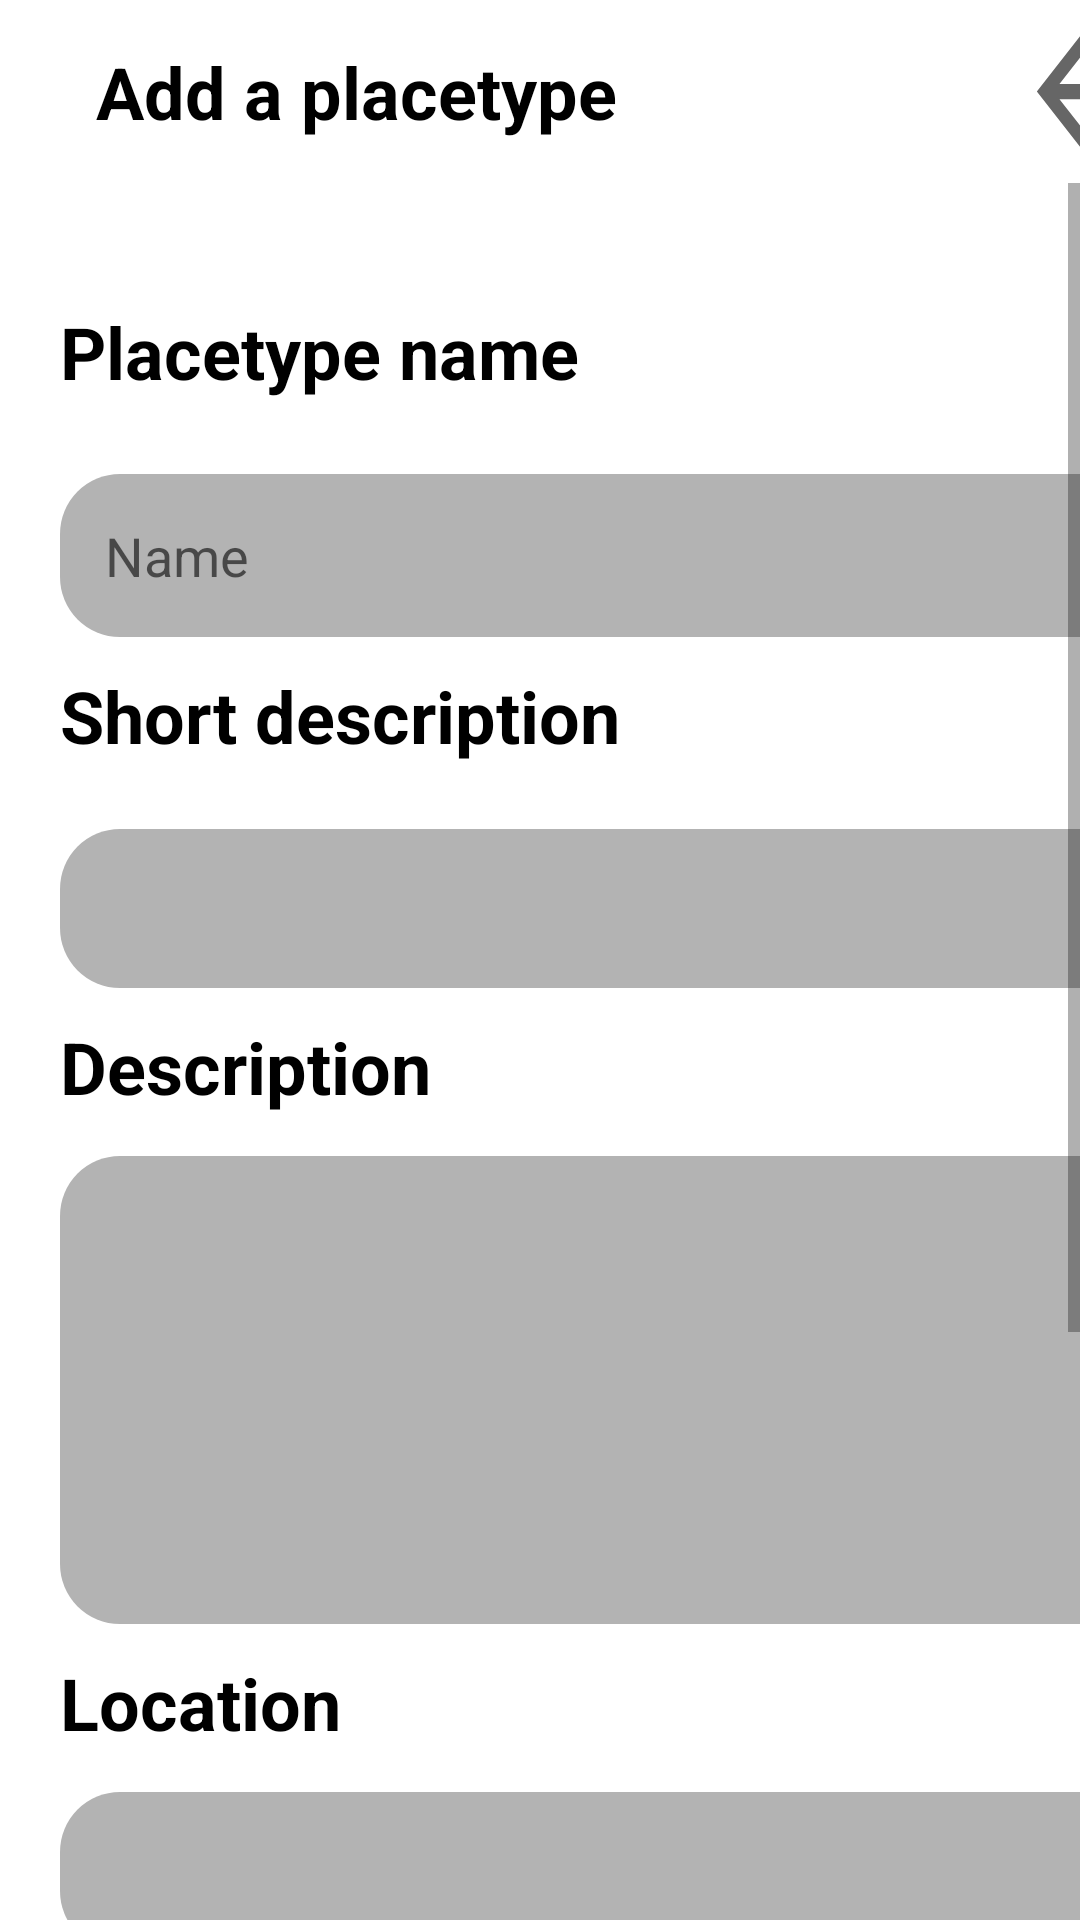

Write the Android layout XML for this screen, with the resource values it uses.
<!-- AndroidManifest.xml: application theme Theme.Mtaaa -->
<!-- res/layout/activity_add_place.xml -->
<?xml version="1.0" encoding="utf-8"?>
<androidx.constraintlayout.widget.ConstraintLayout xmlns:android="http://schemas.android.com/apk/res/android"
    xmlns:app="http://schemas.android.com/apk/res-auto"
    xmlns:tools="http://schemas.android.com/tools"
    android:layout_width="match_parent"
    android:layout_height="match_parent">

    <LinearLayout
        android:id="@+id/linearLayout"
        android:layout_width="410dp"
        android:layout_height="61dp"
        android:orientation="horizontal"
        app:layout_constraintEnd_toEndOf="parent"
        app:layout_constraintStart_toStartOf="parent"
        app:layout_constraintTop_toTopOf="parent">

        <ImageView
            android:id="@+id/imageView4"
            android:layout_width="37dp"
            android:layout_height="match_parent"
            android:layout_weight="1"
            app:srcCompat="@drawable/mtaa_logo" />

        <TextView
            android:id="@+id/editPlacetypeTop"
            android:layout_width="246dp"
            android:layout_height="match_parent"
            android:layout_marginRight="40dp"
            android:layout_weight="1"
            android:gravity="center_vertical"
            android:text="Add a placetype"
            android:textColor="?attr/colorOnSecondary"
            android:textSize="24sp"
            android:textStyle="bold" />

        <Button
            android:id="@+id/button2"
            android:layout_width="28dp"
            android:layout_height="match_parent"
            android:layout_weight="1"
            android:background="?attr/actionModeCloseDrawable" />

    </LinearLayout>

    <ScrollView
        android:layout_width="0dp"
        android:layout_height="0dp"
        app:layout_constraintBottom_toBottomOf="parent"
        app:layout_constraintEnd_toEndOf="parent"
        app:layout_constraintHorizontal_bias="0.0"
        app:layout_constraintStart_toStartOf="parent"
        app:layout_constraintTop_toBottomOf="@+id/linearLayout"
        app:layout_constraintVertical_bias="0.0">

        <LinearLayout
            android:layout_width="match_parent"
            android:layout_height="wrap_content"
            android:orientation="vertical">

            <TextView
                android:id="@+id/editPlaceTypeName"
                android:layout_width="361dp"
                android:layout_height="49dp"
                android:layout_marginStart="20dp"
                android:layout_marginLeft="20dp"
                android:layout_marginTop="40dp"
                android:text="Placetype name"
                android:textColor="?attr/colorOnSecondary"
                android:textSize="24sp"
                android:textStyle="bold" />

            <EditText
                android:id="@+id/placeTypeNameEdit"
                android:layout_width="360dp"
                android:layout_height="wrap_content"
                android:layout_marginStart="20dp"
                android:layout_marginLeft="20dp"
                android:layout_marginTop="8dp"
                android:layout_marginEnd="20dp"
                android:layout_marginRight="20dp"
                android:background="@drawable/shape"
                android:ems="10"
                android:hint="Name"
                android:inputType="textPersonName" />

            <TextView
                android:id="@+id/textView7"
                android:layout_width="218dp"
                android:layout_height="34dp"
                android:layout_marginStart="20dp"
                android:layout_marginLeft="20dp"
                android:layout_marginTop="10dp"
                android:text="Short description"
                android:textColor="?attr/colorOnSecondary"
                android:textSize="24sp"
                android:textStyle="bold" />

            <EditText
                android:id="@+id/placeTypeSDestEdit"
                android:layout_width="360dp"
                android:layout_height="53dp"
                android:layout_marginStart="20dp"
                android:layout_marginLeft="20dp"
                android:layout_marginTop="20dp"
                android:background="@drawable/shape"
                android:ems="10"
                android:gravity="start|top"
                android:inputType="textMultiLine" />

            <TextView
                android:id="@+id/textView5"
                android:layout_width="218dp"
                android:layout_height="34dp"
                android:layout_marginStart="20dp"
                android:layout_marginLeft="20dp"
                android:layout_marginTop="10dp"
                android:text="Description"
                android:textColor="?attr/colorOnSecondary"
                android:textSize="24sp"
                android:textStyle="bold" />

            <EditText
                android:id="@+id/placeTypeLDestEdit"
                android:layout_width="360dp"
                android:layout_height="156dp"
                android:layout_marginStart="20dp"
                android:layout_marginLeft="20dp"
                android:layout_marginTop="12dp"
                android:layout_marginEnd="20dp"
                android:layout_marginRight="20dp"
                android:background="@drawable/shape"
                android:ems="10"
                android:gravity="start|top"
                android:inputType="textMultiLine" />

            <TextView
                android:id="@+id/textView8"
                android:layout_width="218dp"
                android:layout_height="34dp"
                android:layout_marginStart="20dp"
                android:layout_marginLeft="20dp"
                android:layout_marginTop="10dp"
                android:text="Location"
                android:textColor="?attr/colorOnSecondary"
                android:textSize="24sp"
                android:textStyle="bold" />

            <EditText
                android:id="@+id/placeTypeLocationEdit"
                android:layout_width="360dp"
                android:layout_height="53dp"
                android:layout_marginStart="20dp"
                android:layout_marginLeft="20dp"
                android:layout_marginTop="12dp"
                android:layout_marginEnd="20dp"
                android:layout_marginRight="20dp"
                android:background="@drawable/shape"
                android:ems="10"
                android:gravity="start|top"
                android:inputType="textMultiLine" />

            <Button
                android:id="@+id/uploadPlacetypeImg"
                android:layout_width="360dp"
                android:layout_height="71dp"
                android:layout_alignParentStart="true"
                android:layout_alignParentLeft="true"
                android:layout_alignParentEnd="true"
                android:layout_alignParentRight="true"
                android:layout_alignParentBottom="true"
                android:layout_marginLeft="20dp"
                android:layout_marginTop="40dp"
                android:layout_marginBottom="4dp"
                android:text="Upload photo"
                android:textAllCaps="false"
                android:textColor="?attr/colorOnSecondary"
                android:textSize="20sp"
                android:textStyle="bold"
                app:cornerRadius="20dp" />

            <Button
                android:id="@+id/submit_place"
                android:layout_width="360dp"
                android:layout_height="71dp"
                android:layout_alignParentStart="true"
                android:layout_alignParentLeft="true"
                android:layout_alignParentEnd="true"
                android:layout_alignParentRight="true"
                android:layout_alignParentBottom="true"
                android:layout_marginLeft="20dp"
                android:layout_marginBottom="100dp"
                android:text="Submit"
                android:textAllCaps="false"
                android:textColor="?attr/colorOnSecondary"
                android:textSize="20sp"
                android:textStyle="bold"
                app:cornerRadius="20dp" />

        </LinearLayout>
    </ScrollView>

</androidx.constraintlayout.widget.ConstraintLayout>
<!-- resources referenced by this layout -->
<resources>
  <!-- drawable shape (drawable) -->
  <shape
      xmlns:android="http://schemas.android.com/apk/res/android"
      xmlns:tools="http://schemas.android.com/tools"
      android:shape="rectangle"   >
  
      <solid
          android:color="@color/mtrl_btn_bg_color_selector"
          tools:ignore="PrivateResource">
      </solid>
  
      <padding
          android:left="15dp"
          android:top="15dp"
          android:right="15dp"
          android:bottom="15dp"    >
      </padding>
  
      <corners
          android:radius="20dp"   >
      </corners>
  </shape>
  <style name="Theme.Mtaaa" parent="Theme.MaterialComponents.DayNight.NoActionBar">
          
  
  
          <item name="colorPrimary">#B3B3B3</item>
          <item name="colorPrimaryVariant">#FFFFFF</item>
          <item name="colorOnPrimary">#000000</item>
          
          <item name="colorSecondary">#7A7A7A</item>
          <item name="colorSecondaryVariant">#FFFFFF</item>
          <item name="colorOnSecondary">@color/black</item>
          
          <item name="android:statusBarColor" tools:targetApi="l">?attr/colorPrimaryVariant</item>
          <item name="android:navigationBarColor" tools:targetApi="l">?attr/colorPrimaryVariant</item>
          <item name="android:windowLightStatusBar" tools:targetApi="p">true</item>
          <item name="android:windowLightNavigationBar" tools:targetApi="p">true</item>
          
      </style>
  <!-- not gathered from this repository: default colours our renderer supplied (Android Studio template values) -->
  <color name="black">#FF000000</color>
</resources>
